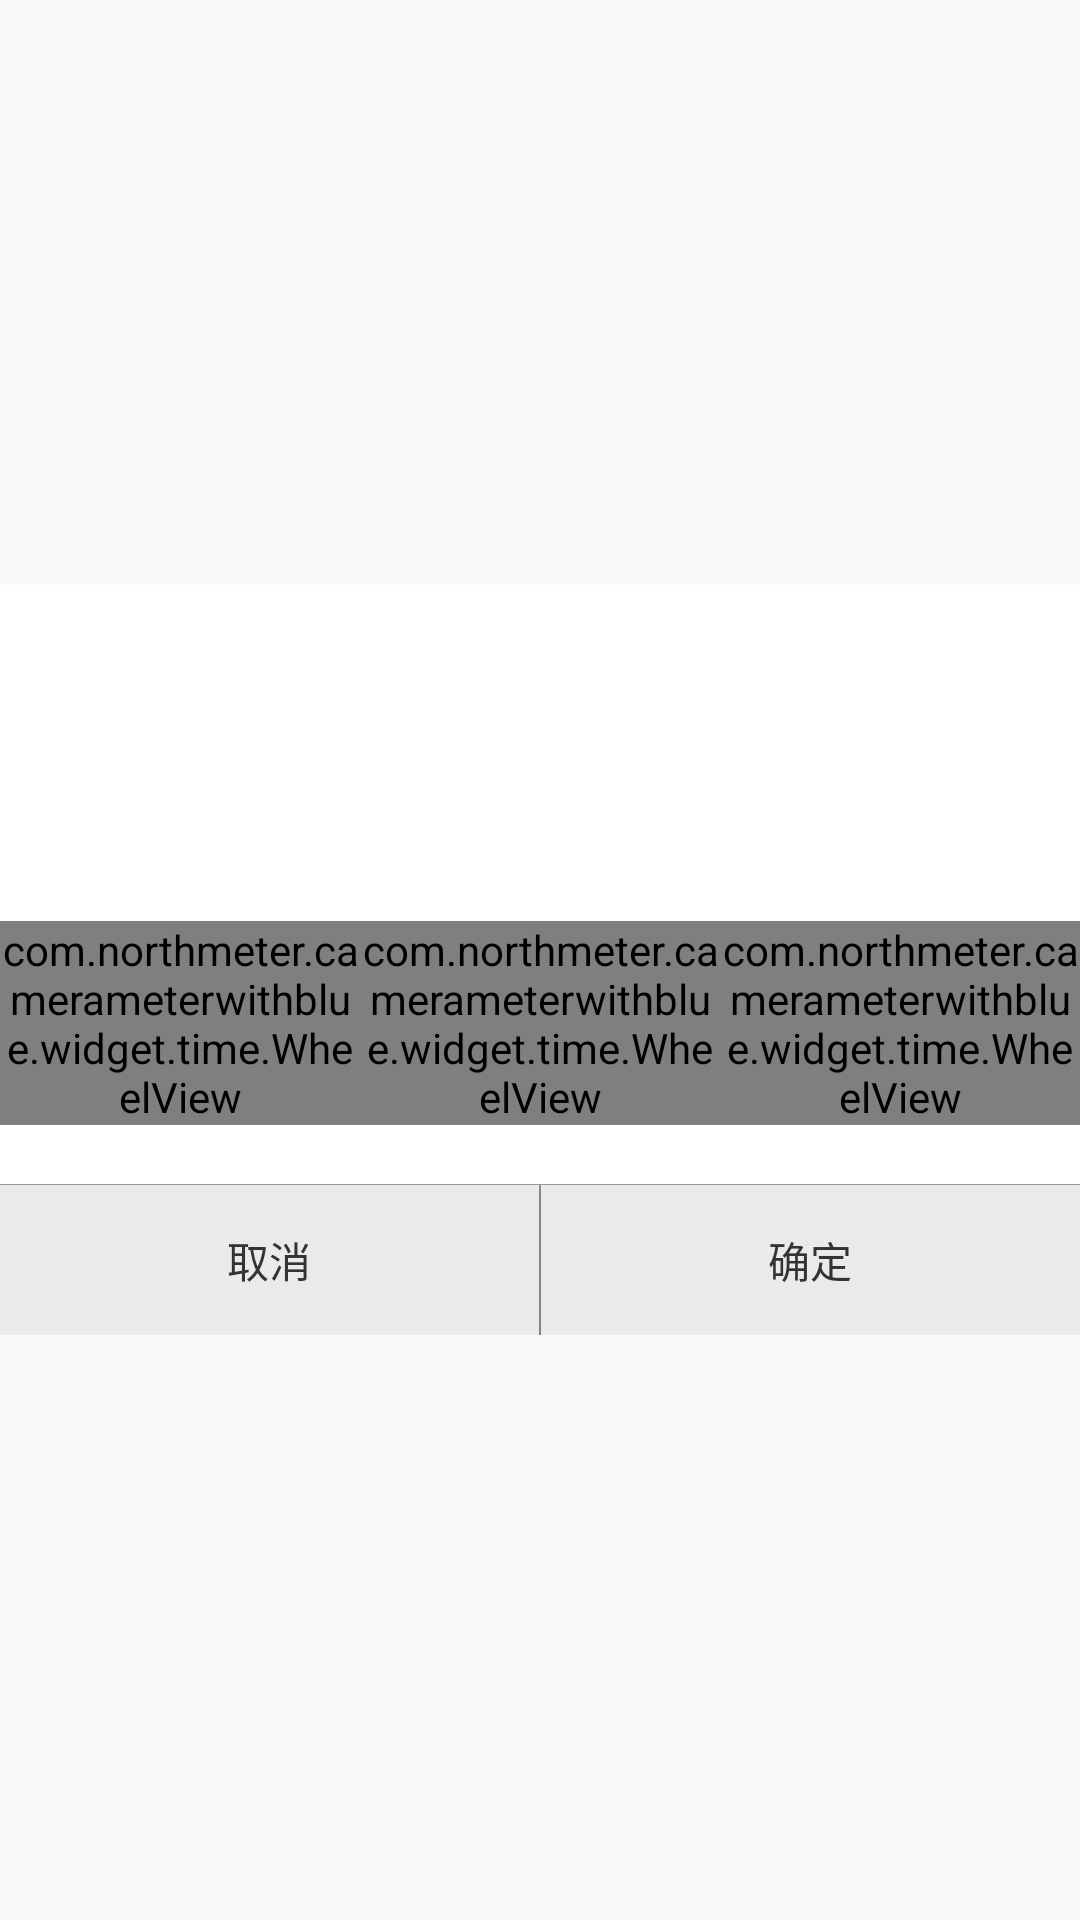

Here is an Android app screen rendered from its layout file. Give the layout XML and the strings, colors and styles it references.
<!-- AndroidManifest.xml: application theme AppTheme -->
<!-- res/layout/timepick.xml -->
<?xml version="1.0" encoding="utf-8"?>
<LinearLayout xmlns:android="http://schemas.android.com/apk/res/android"
      android:layout_width="fill_parent"
      android:layout_height="match_parent"
      android:gravity="center_vertical"
      android:orientation="vertical">

        <RelativeLayout
            android:layout_width="fill_parent"
            android:layout_height="250dp"
            android:background="#ffffff"
            android:gravity="bottom"
            android:orientation="vertical">

            <LinearLayout
                    android:layout_width="fill_parent"
                    android:layout_height="wrap_content"
                    android:layout_above="@+id/linearlayout_2"
                    android:background="#fff"
                    android:paddingBottom="20dp"
                    android:paddingTop="10dp"
                    android:orientation="horizontal">

                <com.northmeter.camerameterwithblue.widget.time.WheelView
                        android:id="@+id/hour"
                        android:layout_width="fill_parent"
                        android:layout_height="wrap_content"
                        android:layout_weight="1"/>

                <com.northmeter.camerameterwithblue.widget.time.WheelView
                        android:id="@+id/mins"
                        android:layout_width="fill_parent"
                        android:layout_height="wrap_content"
                        android:layout_weight="1"/>
                <com.northmeter.camerameterwithblue.widget.time.WheelView
                        android:id="@+id/second"
                        android:layout_width="fill_parent"
                        android:layout_height="wrap_content"
                        android:layout_weight="1"/>
            </LinearLayout>
            <View
                android:id="@+id/linearlayout_1"
                android:layout_above="@+id/linearlayout_2"
                android:layout_width="fill_parent"
                android:layout_height="1px"
                android:background="#999999"/>
            <LinearLayout
                android:id="@+id/linearlayout_2"
                android:layout_alignParentBottom="true"
                android:layout_width="fill_parent"
                android:layout_height="50dp"
                android:background="#fff"
                android:orientation="horizontal">
                <Button
                    android:id="@+id/cancel"
                    android:layout_width="wrap_content"
                    android:layout_height="fill_parent"
                    android:background="@drawable/select_tab_color_style"
                    android:layout_weight="1"
                    android:gravity="center"
                    android:text="取消"
                    android:textColor="@color/black"/>
                <View
                    android:layout_width="2px"
                    android:layout_height="match_parent"
                    android:background="#999999"/>
                <Button
                    android:id="@+id/set"
                    android:layout_width="wrap_content"
                    android:layout_height="fill_parent"
                    android:background="@drawable/select_tab_color_style"
                    android:layout_weight="1"
                    android:gravity="center"
                    android:text="确定"
                    android:layout_alignParentRight="true"
                    android:textColor="@color/black"/>
            </LinearLayout>

    </RelativeLayout>

</LinearLayout>
<!-- resources referenced by this layout -->
<resources>
  <color name="black">#333333</color>
  <!-- drawable select_tab_color_style (drawable-xhdpi) -->
  <?xml version="1.0" encoding="utf-8"?>
  <selector xmlns:android="http://schemas.android.com/apk/res/android">
      
      <item android:state_checked="true" >
         <color android:color="@color/white"/>
          </item>
  
      <item android:state_checked="false" >
          <color android:color="#EAEAEA"/>
          </item>
  </selector>
  <style name="AppTheme" parent="Theme.AppCompat.Light.DarkActionBar">
          
          <item name="colorPrimary">@color/colorPrimary</item>
          <item name="colorPrimaryDark">@color/colorPrimaryDark</item>
          <item name="colorAccent">@color/colorAccent</item>
      </style>
  <color name="white">#FFFFFF</color>
  <color name="colorPrimary">#008577</color>
  <color name="colorPrimaryDark">#00574B</color>
  <color name="colorAccent">#D81B60</color>
</resources>
